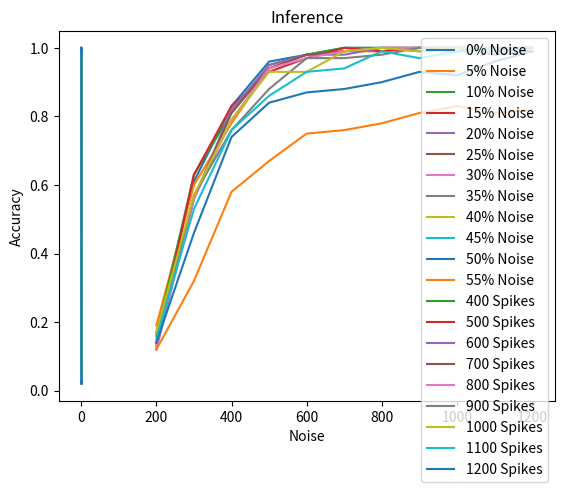

Here is the Python script that generated this plot:
#________SBS_ACCURACY_PLOT__________________________________________
import matplotlib.pyplot as pyplot

# 4-bit exponent, 0-bit mantissa

#________Accuracy_Vs_Spikes_________________________________________

#0% Noise
spikes_0 = [ 200, 300, 400, 500, 600, 700, 800, 900, 1000, 1100, 1200 ]
accuracy_0 = [ 0.17, 0.61, 0.83, 0.96, 0.98, 1.00, 1.00, 0.99, 1.00, 0.98, 0.99 ]
pyplot.plot(spikes_0, accuracy_0, label="0% Noise")
#______________________________________________

#5% Noise
spikes_1 = [ 200, 300, 400, 500, 600, 700, 800, 900, 1000, 1100, 1200 ]
accuracy_1 = [ 0.19, 0.60, 0.78, 0.94, 0.98, 0.99, 0.99, 1.00, 1.00, 1.00, 1.00 ]
pyplot.plot(spikes_1, accuracy_1, label="5% Noise")
#______________________________________________

#10% Noise
spikes_2 = [ 200, 300, 400, 500, 600, 700, 800, 900, 1000, 1100, 1200 ]
accuracy_2 = [ 0.16, 0.63, 0.81, 0.95, 0.98, 1.00, 1.00, 1.00, 1.00, 1.00, 1.00 ]
pyplot.plot(spikes_2, accuracy_2, label="10% Noise")
#______________________________________________

#15% Noise
spikes_3 = [ 200, 300, 400, 500, 600, 700, 800, 900, 1000, 1100, 1200 ]
accuracy_3 = [ 0.13, 0.63, 0.83, 0.93, 0.97, 1.00, 0.99, 1.00, 0.99, 1.00, 0.99 ]
pyplot.plot(spikes_3, accuracy_3, label="15% Noise")
#______________________________________________

#20% Noise
spikes_4 = [ 200, 300, 400, 500, 600, 700, 800, 900, 1000, 1100, 1200 ]
accuracy_4 = [ 0.12, 0.56, 0.82, 0.95, 0.98, 0.98, 1.00, 1.00, 1.00, 0.98, 1.00 ]
pyplot.plot(spikes_4, accuracy_4, label="20% Noise")
#______________________________________________

#25% Noise
spikes_5 = [ 200, 300, 400, 500, 600, 700, 800, 900, 1000, 1100, 1200 ]
accuracy_5 = [ 0.14, 0.56, 0.81, 0.94, 0.98, 0.99, 1.00, 1.00, 1.00, 1.00, 1.00 ]
pyplot.plot(spikes_5, accuracy_5, label="25% Noise")
#______________________________________________


#30% Noise
spikes_6 = [ 200, 300, 400, 500, 600, 700, 800, 900, 1000, 1100, 1200 ]
accuracy_6 = [ 0.13, 0.56, 0.79, 0.94, 0.97, 0.99, 1.00, 1.00, 1.00, 1.00, 1.00 ]
pyplot.plot(spikes_6, accuracy_6, label="30% Noise")
#______________________________________________

#35% Noise
spikes_7 = [ 200, 300, 400, 500, 600, 700, 800, 900, 1000, 1100, 1200 ]
accuracy_7 = [ 0.14, 0.57, 0.76, 0.88, 0.97, 0.97, 0.98, 1.00, 0.99, 0.99, 1.00 ]
pyplot.plot(spikes_7, accuracy_7, label="35% Noise")
#______________________________________________

#40% Noise
spikes_8 = [ 200, 300, 400, 500, 600, 700, 800, 900, 1000, 1100, 1200 ]
accuracy_8 = [ 0.17, 0.57, 0.79, 0.93, 0.93, 0.99, 1.00, 0.99, 1.00, 1.00, 1.00 ]
pyplot.plot(spikes_8, accuracy_8, label="40% Noise")
#______________________________________________

#45% Noise
spikes_9 = [ 200, 300, 400, 500, 600, 700, 800, 900, 1000, 1100, 1200 ]
accuracy_9 = [ 0.15, 0.53, 0.76, 0.86, 0.93, 0.94, 0.99, 0.97, 0.99, 1.00, 1.00 ]
pyplot.plot(spikes_9, accuracy_9, label="45% Noise")
#______________________________________________

#50% Noise
spikes_10 = [ 200, 300, 400, 500, 600, 700, 800, 900, 1000, 1100, 1200 ]
accuracy_10 = [ 0.14, 0.46, 0.74, 0.84, 0.87, 0.88, 0.90, 0.93, 0.92, 0.96, 0.99 ]
pyplot.plot(spikes_10, accuracy_10, label="50% Noise")
#______________________________________________

#55% Noise
spikes_11 = [ 200, 300, 400, 500, 600, 700, 800, 900, 1000, 1100, 1200 ]
accuracy_11 = [ 0.12, 0.32, 0.58, 0.67, 0.75, 0.76, 0.78, 0.81, 0.83, 0.81, 0.82 ]
pyplot.plot(spikes_11, accuracy_11, label="55% Noise")
#______________________________________________

pyplot.xlabel('Spikes')
pyplot.ylabel('Accuracy')
pyplot.title('Inference')
pyplot.legend()
pyplot.grid()
pyplot.show()



#________Accuracy_Vs_Noise__________________________________________

#spikes = 400
noise_2 = [ 0.00, 0.05, 0.10, 0.15, 0.20, 0.25, 0.30, 0.35, 0.40, 0.45, 0.50, 0.55, 0.60, 0.65, 0.70, 0.75, 0.80, 0.85, 0.90, 0.95, 1.00 ]
accuracy_2 = [ 0.83, 0.78, 0.81, 0.83, 0.82, 0.81, 0.79, 0.76, 0.79, 0.76, 0.74, 0.58, 0.31, 0.14, 0.05, 0.02, 0.02, 0.02, 0.02, 0.02, 0.02 ]
pyplot.plot(noise_2, accuracy_2, label="400 Spikes")
#______________________________________________

#spikes = 500
noise_3 = [ 0.00, 0.05, 0.10, 0.15, 0.20, 0.25, 0.30, 0.35, 0.40, 0.45, 0.50, 0.55, 0.60, 0.65, 0.70, 0.75, 0.80, 0.85, 0.90, 0.95, 1.00 ]
accuracy_3 = [ 0.96, 0.94, 0.95, 0.93, 0.95, 0.94, 0.94, 0.88, 0.93, 0.86, 0.84, 0.67, 0.48, 0.20, 0.07, 0.03, 0.02, 0.02, 0.02, 0.02, 0.02 ]
pyplot.plot(noise_3, accuracy_3, label="500 Spikes")
#______________________________________________

#spikes = 600
noise_4 = [ 0.00, 0.05, 0.10, 0.15, 0.20, 0.25, 0.30, 0.35, 0.40, 0.45, 0.50, 0.55, 0.60, 0.65, 0.70, 0.75, 0.80, 0.85, 0.90, 0.95, 1.00 ]
accuracy_4 = [ 0.98, 0.98, 0.98, 0.97, 0.98, 0.98, 0.97, 0.97, 0.93, 0.93, 0.87, 0.75, 0.51, 0.22, 0.06, 0.03, 0.02, 0.02, 0.02, 0.02, 0.02 ]
pyplot.plot(noise_4, accuracy_4, label="600 Spikes")
#______________________________________________

#spikes = 700
noise_5 = [ 0.00, 0.05, 0.10, 0.15, 0.20, 0.25, 0.30, 0.35, 0.40, 0.45, 0.50, 0.55, 0.60, 0.65, 0.70, 0.75, 0.80, 0.85, 0.90, 0.95, 1.00 ]
accuracy_5 = [ 1.00, 0.99, 1.00, 1.00, 0.98, 0.99, 0.99, 0.97, 0.99, 0.94, 0.88, 0.76, 0.58, 0.27, 0.09, 0.05, 0.03, 0.03, 0.02, 0.02, 0.02 ]
pyplot.plot(noise_5, accuracy_5, label="700 Spikes")
#______________________________________________

#spikes = 800
noise_6 = [ 0.00, 0.05, 0.10, 0.15, 0.20, 0.25, 0.30, 0.35, 0.40, 0.45, 0.50, 0.55, 0.60, 0.65, 0.70, 0.75, 0.80, 0.85, 0.90, 0.95, 1.00 ]
accuracy_6 = [ 1.00, 0.99, 1.00, 0.99, 1.00, 1.00, 1.00, 0.98, 1.00, 0.99, 0.90, 0.78, 0.58, 0.29, 0.09, 0.02, 0.03, 0.02, 0.02, 0.02, 0.02 ]
pyplot.plot(noise_6, accuracy_6, label="800 Spikes")
#______________________________________________

#spikes = 900
noise_7 = [ 0.00, 0.05, 0.10, 0.15, 0.20, 0.25, 0.30, 0.35, 0.40, 0.45, 0.50, 0.55, 0.60, 0.65, 0.70, 0.75, 0.80, 0.85, 0.90, 0.95, 1.00 ]
accuracy_7 = [ 0.99, 1.00, 1.00, 1.00, 1.00, 1.00, 1.00, 1.00, 0.99, 0.97, 0.93, 0.81, 0.58, 0.28, 0.11, 0.05, 0.02, 0.02, 0.02, 0.02, 0.02 ]
pyplot.plot(noise_7, accuracy_7, label="900 Spikes")
#______________________________________________

#spikes = 1000
noise_8 = [ 0.00, 0.05, 0.10, 0.15, 0.20, 0.25, 0.30, 0.35, 0.40, 0.45, 0.50, 0.55, 0.60, 0.65, 0.70, 0.75, 0.80, 0.85, 0.90, 0.95, 1.00 ]
accuracy_8 = [ 1.00, 1.00, 1.00, 0.99, 1.00, 1.00, 1.00, 0.99, 1.00, 0.99, 0.92, 0.83, 0.60, 0.28, 0.13, 0.05, 0.02, 0.02, 0.02, 0.02, 0.03 ]
pyplot.plot(noise_8, accuracy_8, label="1000 Spikes")
#______________________________________________

#spikes = 1100
noise_9 = [ 0.00, 0.05, 0.10, 0.15, 0.20, 0.25, 0.30, 0.35, 0.40, 0.45, 0.50, 0.55, 0.60, 0.65, 0.70, 0.75, 0.80, 0.85, 0.90, 0.95, 1.00 ]
accuracy_9 = [ 0.98, 1.00, 1.00, 1.00, 0.98, 1.00, 1.00, 0.99, 1.00, 1.00, 0.96, 0.81, 0.62, 0.23, 0.14, 0.05, 0.05, 0.02, 0.02, 0.02, 0.02 ]
pyplot.plot(noise_9, accuracy_9, label="1100 Spikes")
#______________________________________________

#spikes = 1200
noise_10 = [ 0.00, 0.05, 0.10, 0.15, 0.20, 0.25, 0.30, 0.35, 0.40, 0.45, 0.50, 0.55, 0.60, 0.65, 0.70, 0.75, 0.80, 0.85, 0.90, 0.95, 1.00 ]
accuracy_10 = [ 0.99, 1.00, 1.00, 0.99, 1.00, 1.00, 1.00, 1.00, 1.00, 1.00, 0.99, 0.82, 0.63, 0.35, 0.10, 0.09, 0.04, 0.02, 0.02, 0.03, 0.03 ]
pyplot.plot(noise_10, accuracy_10, label="1200 Spikes")
#______________________________________________

pyplot.xlabel('Noise')
pyplot.ylabel('Accuracy')
pyplot.title('Inference')
pyplot.legend()
pyplot.grid()
pyplot.show()

#________END__________________________________________

